Photos from the image-classification dataset "dataset" in the GitHub repository alekxoo/ptz_software. Its 3 classes are: Hyperion 9, Miata red, Tesla Model 3 white.

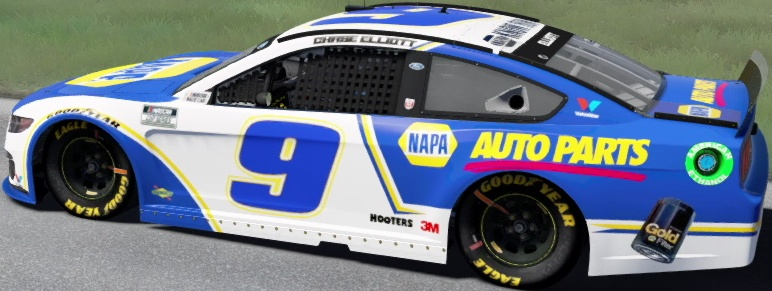
Label: Hyperion 9

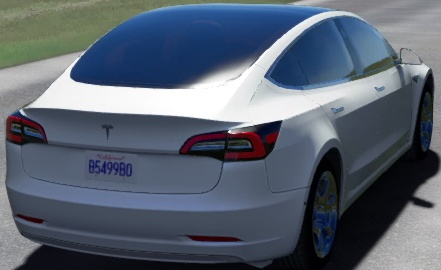
Label: Tesla Model 3 white

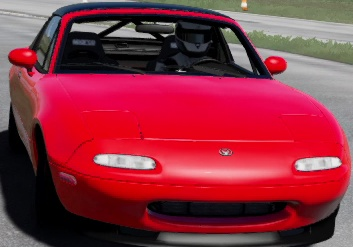
Label: Miata red

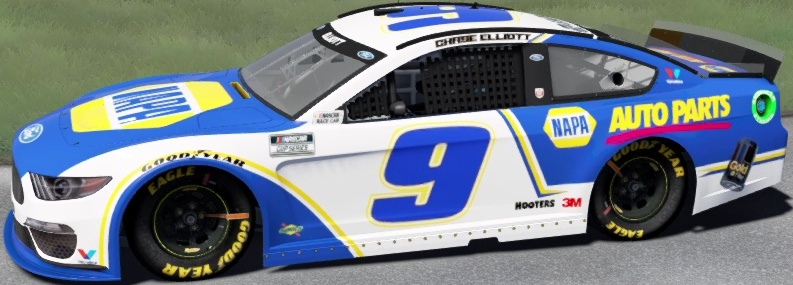
Label: Hyperion 9

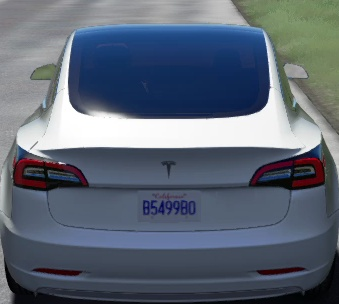
Label: Tesla Model 3 white

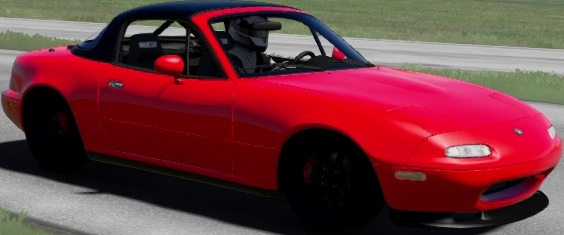
Label: Miata red
